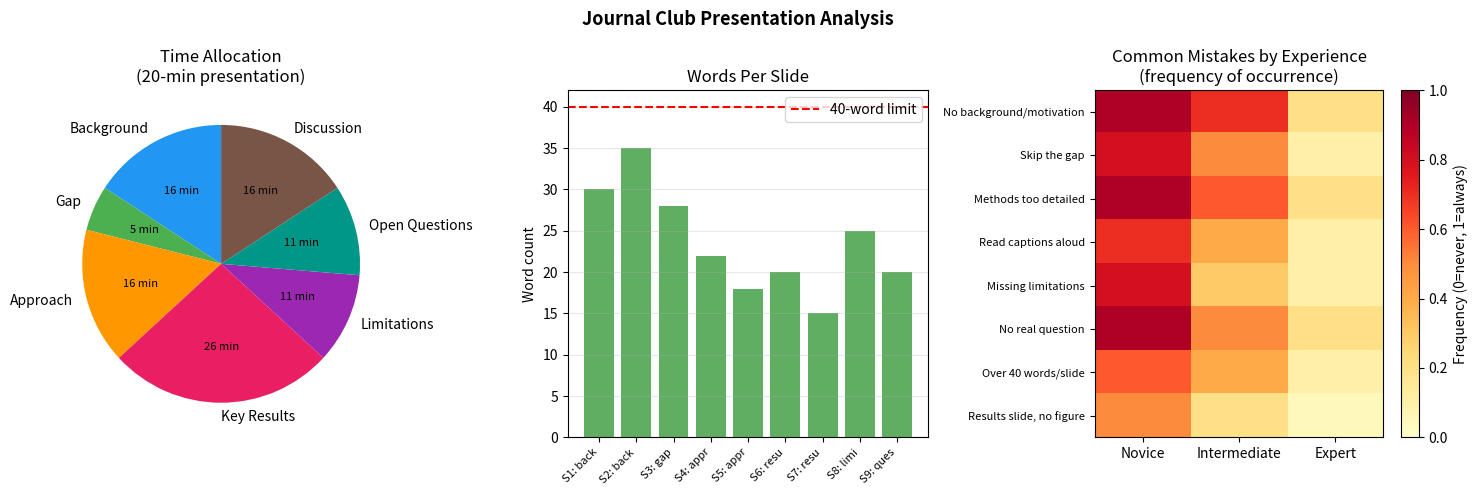

Here is the Python script that generated this plot:
from dataclasses import dataclass, field
from typing import List, Optional
import matplotlib.pyplot as plt
import numpy as np


@dataclass
class Slide:
    section: str       # background, gap, approach, results, limitations, questions
    title: str
    word_count: int
    has_figure: bool
    notes: Optional[str] = None


class PresentationAudit:
    """Audit a slide outline for journal club compliance."""

    REQUIRED_SECTIONS = {'background', 'gap', 'approach', 'results', 'limitations', 'questions'}
    MAX_WORDS_PER_SLIDE = 40
    MIN_SLIDES = 8
    MAX_SLIDES = 12

    def __init__(self, slides: List[Slide], paper_title: str = ''):
        self.slides = slides
        self.paper_title = paper_title

    def audit(self) -> dict:
        issues = []
        passes = []

        # Check slide count
        n = len(self.slides)
        if self.MIN_SLIDES <= n <= self.MAX_SLIDES:
            passes.append(f'Slide count: {n} (within {self.MIN_SLIDES}–{self.MAX_SLIDES})')
        else:
            issues.append(f'Slide count: {n} (must be {self.MIN_SLIDES}–{self.MAX_SLIDES})')

        # Check all required sections present
        present_sections = {s.section for s in self.slides}
        missing = self.REQUIRED_SECTIONS - present_sections
        if not missing:
            passes.append('All 6 required sections present')
        else:
            issues.append(f'Missing sections: {", ".join(sorted(missing))}')

        # Check word count per slide
        over_limit = [s for s in self.slides if s.word_count > self.MAX_WORDS_PER_SLIDE]
        if not over_limit:
            passes.append(f'All slides within {self.MAX_WORDS_PER_SLIDE}-word limit')
        else:
            for s in over_limit:
                issues.append(f'Slide "{s.title}": {s.word_count} words (limit {self.MAX_WORDS_PER_SLIDE})')

        # Check results slides have figures
        results_slides = [s for s in self.slides if s.section == 'results']
        results_without_fig = [s for s in results_slides if not s.has_figure]
        if not results_without_fig:
            passes.append('All results slides include a figure')
        else:
            for s in results_without_fig:
                issues.append(f'Results slide "{s.title}" has no figure')

        score = len(passes) / (len(passes) + len(issues)) * 10
        return {
            'n_slides': n,
            'passes': passes,
            'issues': issues,
            'score': round(score, 1),
            'ready': len(issues) == 0,
        }


# Build a complete slide outline for a synthetic paper
# Synthetic paper: "FastSplice: a novel splice-aware RNA-seq aligner"
slides = [
    Slide('background', 'RNA-seq enables transcriptome-wide expression profiling', 30, False,
          notes='Explain why alignment matters and what the reference genome provides'),
    Slide('background', 'Existing aligners sacrifice speed or accuracy — not both', 35, True,
          notes='Show a comparison table or figure from a prior benchmark'),
    Slide('gap', 'No aligner handles long reads and splice junctions with < 1% error at > 1M reads/min', 28, False,
          notes='This is the specific gap FastSplice claims to fill'),
    Slide('approach', 'FastSplice: FM-index seed finding + SIMD-accelerated extension', 22, True,
          notes='Architecture diagram here'),
    Slide('approach', 'Two-pass strategy: discover splice junctions in Pass 1, realign in Pass 2', 18, True,
          notes='Pipeline flowchart'),
    Slide('results', 'FastSplice achieves 1.8M reads/min with 0.8% mismatch on simulated data', 20, True,
          notes='Main benchmark figure'),
    Slide('results', 'Performance holds on 3 real datasets (human, mouse, Arabidopsis)', 15, True,
          notes='Multi-species benchmark figure'),
    Slide('limitations', 'Benchmarked only on short reads (< 150 bp); long-read performance unknown', 25, False,
          notes='Authors acknowledge this; also note: single benchmark dataset per species'),
    Slide('questions', 'Can the FM-index be replaced by a more memory-efficient structure for large genomes?', 20, False,
          notes='My question: is memory the next bottleneck as genome sizes grow?'),
]

audit = PresentationAudit(slides, paper_title='FastSplice: A Novel Splice-Aware RNA-seq Aligner')
result = audit.audit()

print(f"Presentation audit for: {audit.paper_title}")
print(f"Score: {result['score']}/10 | Ready: {result['ready']}")
print(f"\nPasses ({len(result['passes'])})")
for p in result['passes']:
    print(f"  PASS: {p}")
print(f"\nIssues ({len(result['issues'])})")
for issue in result['issues']:
    print(f"  ISSUE: {issue}")

fig, axes = plt.subplots(1, 3, figsize=(15, 5))
fig.suptitle('Journal Club Presentation Analysis', fontsize=13, fontweight='bold')

# Panel 1: Presentation timeline (minutes per section)
ax1 = axes[0]
section_times = {
    'Background': 3, 'Gap': 1, 'Approach': 3,
    'Key Results': 5, 'Limitations': 2, 'Open Questions': 2,
    'Discussion': 3,
}
colors = ['#2196F3', '#4CAF50', '#FF9800', '#E91E63', '#9C27B0', '#009688', '#795548']
wedges, texts, autotexts = ax1.pie(
    list(section_times.values()),
    labels=list(section_times.keys()),
    autopct='%1.0f min',
    colors=colors, startangle=90
)
for at in autotexts:
    at.set_fontsize(8)
ax1.set_title('Time Allocation\n(20-min presentation)')

# Panel 2: Word count per slide (with limit line)
ax2 = axes[1]
slide_names = [f'S{i+1}: {s.section[:4]}' for i, s in enumerate(slides)]
word_counts = [s.word_count for s in slides]
bar_colors = ['#E53935' if wc > 40 else '#43A047' for wc in word_counts]
ax2.bar(range(len(slides)), word_counts, color=bar_colors, alpha=0.85)
ax2.axhline(40, color='red', linestyle='--', linewidth=1.5, label='40-word limit')
ax2.set_xticks(range(len(slides)))
ax2.set_xticklabels(slide_names, rotation=45, ha='right', fontsize=8)
ax2.set_ylabel('Word count')
ax2.set_title('Words Per Slide')
ax2.legend()
ax2.grid(True, axis='y', alpha=0.3)

# Panel 3: Common mistakes heatmap
ax3 = axes[2]
mistakes = [
    'No background/motivation',
    'Skip the gap',
    'Methods too detailed',
    'Read captions aloud',
    'Missing limitations',
    'No real question',
    'Over 40 words/slide',
    'Results slide, no figure',
]
experience_levels = ['Novice', 'Intermediate', 'Expert']
freq_data = np.array([
    [0.9, 0.7, 0.2],  # No background
    [0.8, 0.5, 0.1],  # Skip gap
    [0.9, 0.6, 0.2],  # Methods too detailed
    [0.7, 0.4, 0.1],  # Read captions
    [0.8, 0.3, 0.1],  # Missing limitations
    [0.9, 0.5, 0.2],  # No real question
    [0.6, 0.4, 0.1],  # Over 40 words
    [0.5, 0.2, 0.05], # No figure
])
im = ax3.imshow(freq_data, cmap='YlOrRd', aspect='auto', vmin=0, vmax=1)
ax3.set_xticks(range(len(experience_levels)))
ax3.set_xticklabels(experience_levels)
ax3.set_yticks(range(len(mistakes)))
ax3.set_yticklabels(mistakes, fontsize=8)
ax3.set_title('Common Mistakes by Experience\n(frequency of occurrence)')
plt.colorbar(im, ax=ax3, label='Frequency (0=never, 1=always)')

plt.tight_layout()
plt.savefig('journal_club_audit.png', dpi=150, bbox_inches='tight')
plt.show()
